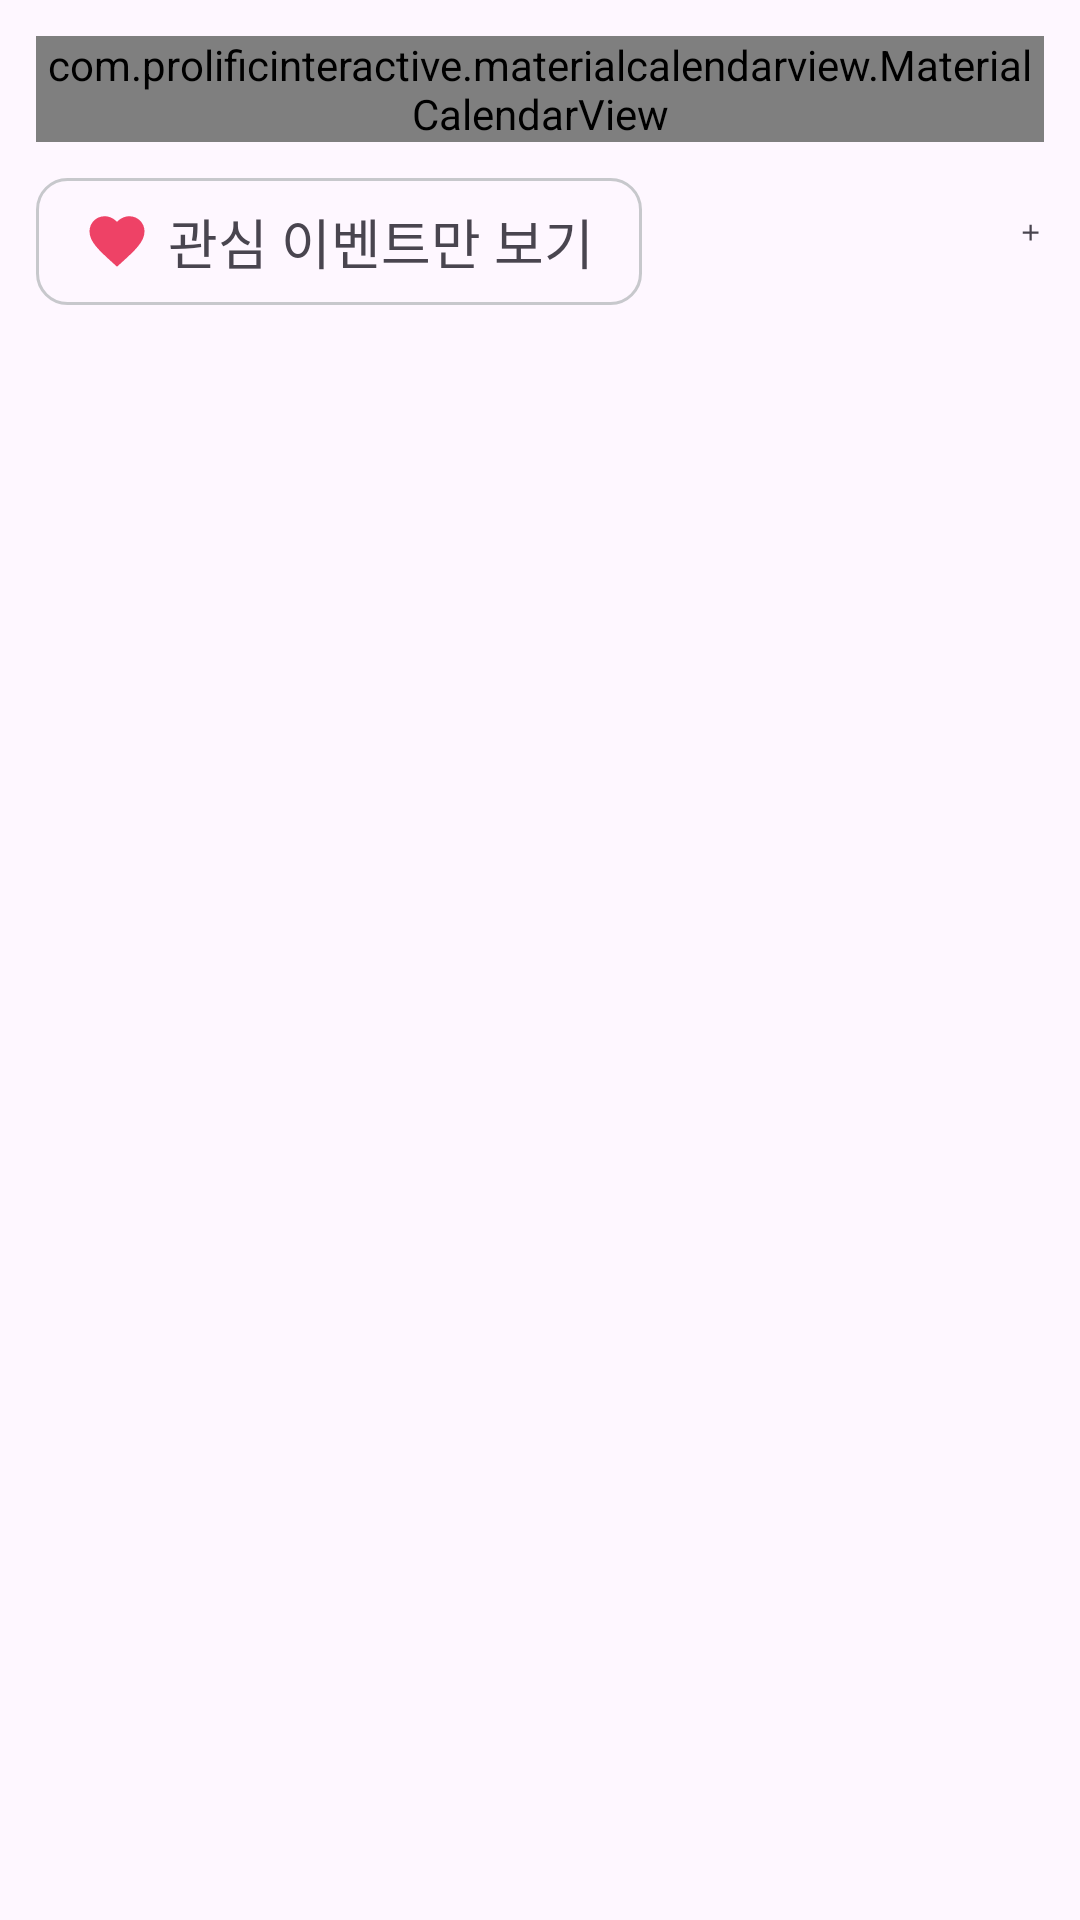

Produce the Android XML layout that renders to this screen, including the resource entries it uses.
<!-- AndroidManifest.xml: application theme Theme.MyApplication -->
<!-- res/layout/fragment_calendar.xml -->
<?xml version="1.0" encoding="utf-8"?>
<RelativeLayout xmlns:android="http://schemas.android.com/apk/res/android"
    android:layout_width="match_parent"
    android:layout_height="match_parent"
    xmlns:app="http://schemas.android.com/apk/res-auto"
    android:orientation="vertical">

    <com.prolificinteractive.materialcalendarview.MaterialCalendarView
        android:id="@+id/calendarView"
        android:layout_width="match_parent"
        android:layout_height="wrap_content"
        android:layout_margin="12dp"/>

    <LinearLayout
        android:id="@+id/layout_below_calendar"
        android:layout_width="match_parent"
        android:layout_height="wrap_content"
        android:layout_below="@id/calendarView"
        android:orientation="horizontal"
        android:layout_marginHorizontal="12dp" >

        <LinearLayout
            android:id="@+id/filterEventLayout"
            android:layout_width="wrap_content"
            android:layout_height="wrap_content"
            android:layout_below="@id/calendarView"
            android:background="@drawable/filter_event_background"
            android:paddingVertical="8dp"
            android:paddingHorizontal="16dp"
            android:orientation="horizontal"
            android:clickable="true"
            android:focusable="true">

            <ImageButton
                android:id="@+id/filterEventIcon"
                android:layout_width="wrap_content"
                android:layout_height="wrap_content"
                android:src="@drawable/outline_favorite_small"
                android:layout_gravity="center_vertical"
                android:background="@null"
                android:layout_marginRight="6dp" />

            <TextView
                android:id="@+id/filterEventText"
                android:layout_width="wrap_content"
                android:layout_height="wrap_content"
                android:text="관심 이벤트만 보기"
                android:textSize="18dp"
                android:fontFamily="@font/pretendard_semibold" />

        </LinearLayout>

        <ImageButton
            android:id="@+id/buttonAddEvent"
            android:layout_width="wrap_content"
            android:layout_height="wrap_content"
            android:src="@drawable/add_24px"
            android:clickable="true"
            android:layout_marginLeft="125dp"
            android:scaleType="centerInside"
            android:background="@null" />
    </LinearLayout>


    <ListView
        android:id="@+id/eventListView"
        android:layout_width="match_parent"
        android:layout_height="match_parent"
        android:visibility="invisible"
        android:layout_below="@id/layout_below_calendar"
        android:divider="@android:color/transparent"
        android:dividerHeight="12dp"
        android:layout_margin="12dp" />

    <TextView
        android:id="@+id/noEventTextView"
        android:layout_width="match_parent"
        android:layout_height="wrap_content"
        android:layout_below="@id/layout_below_calendar"
        android:textSize="18sp"
        android:text="해당 날짜에 이벤트가 없습니다"
        android:textColor="@color/grey"
        android:fontFamily="@font/pretendard_bold"
        android:padding="20dp"
        android:gravity="center"
        android:visibility="invisible" />
</RelativeLayout>
<!-- resources referenced by this layout -->
<resources>
  <color name="grey">#45474B</color>
  <!-- drawable add_24px (drawable) -->
  <vector xmlns:android="http://schemas.android.com/apk/res/android"
      android:width="36dp"
      android:height="36dp"
      android:viewportWidth="960"
      android:viewportHeight="960"
      android:tint="?attr/colorControlNormal">
    <path
        android:fillColor="@android:color/white"
        android:pathData="M440,520L200,520L200,440L440,440L440,200L520,200L520,440L760,440L760,520L520,520L520,760L440,760L440,520Z"/>
  </vector>
  <!-- drawable filter_event_background (drawable) -->
  <?xml version="1.0" encoding="utf-8"?>
  <shape xmlns:android="http://schemas.android.com/apk/res/android" android:shape="rectangle" >
      <corners
          android:radius="10dp"
          />
      <stroke
          android:width="1dp"
          android:color="#C7C8CC"
          />
  </shape>
  <!-- drawable outline_favorite_small (drawable) -->
  <vector xmlns:android="http://schemas.android.com/apk/res/android"
      android:width="22dp"
      android:height="22dp"
      android:viewportWidth="24"
      android:viewportHeight="24"
      android:tint="#EE4266">
      <path
          android:fillColor="@android:color/white"
          android:pathData="M12,21.35l-1.45,-1.32C5.4,15.36 2,12.28 2,8.5 2,5.42 4.42,3 7.5,3c1.74,0 3.41,0.81 4.5,2.09C13.09,3.81 14.76,3 16.5,3 19.58,3 22,5.42 22,8.5c0,3.78 -3.4,6.86 -8.55,11.54L12,21.35z"/>
  </vector>
  <style name="Theme.MyApplication" parent="Base.Theme.MyApplication" />
  <style name="Base.Theme.MyApplication" parent="Theme.Material3.DayNight.NoActionBar">
          
          
          <item name="colorPrimary">@color/grey</item>
          <item name="android:statusBarColor">#45474B</item> 
          <item name="android:windowLightStatusBar">true</item>
          <item name="tabSelectedTextColor">@color/grey</item>
      </style>
</resources>
